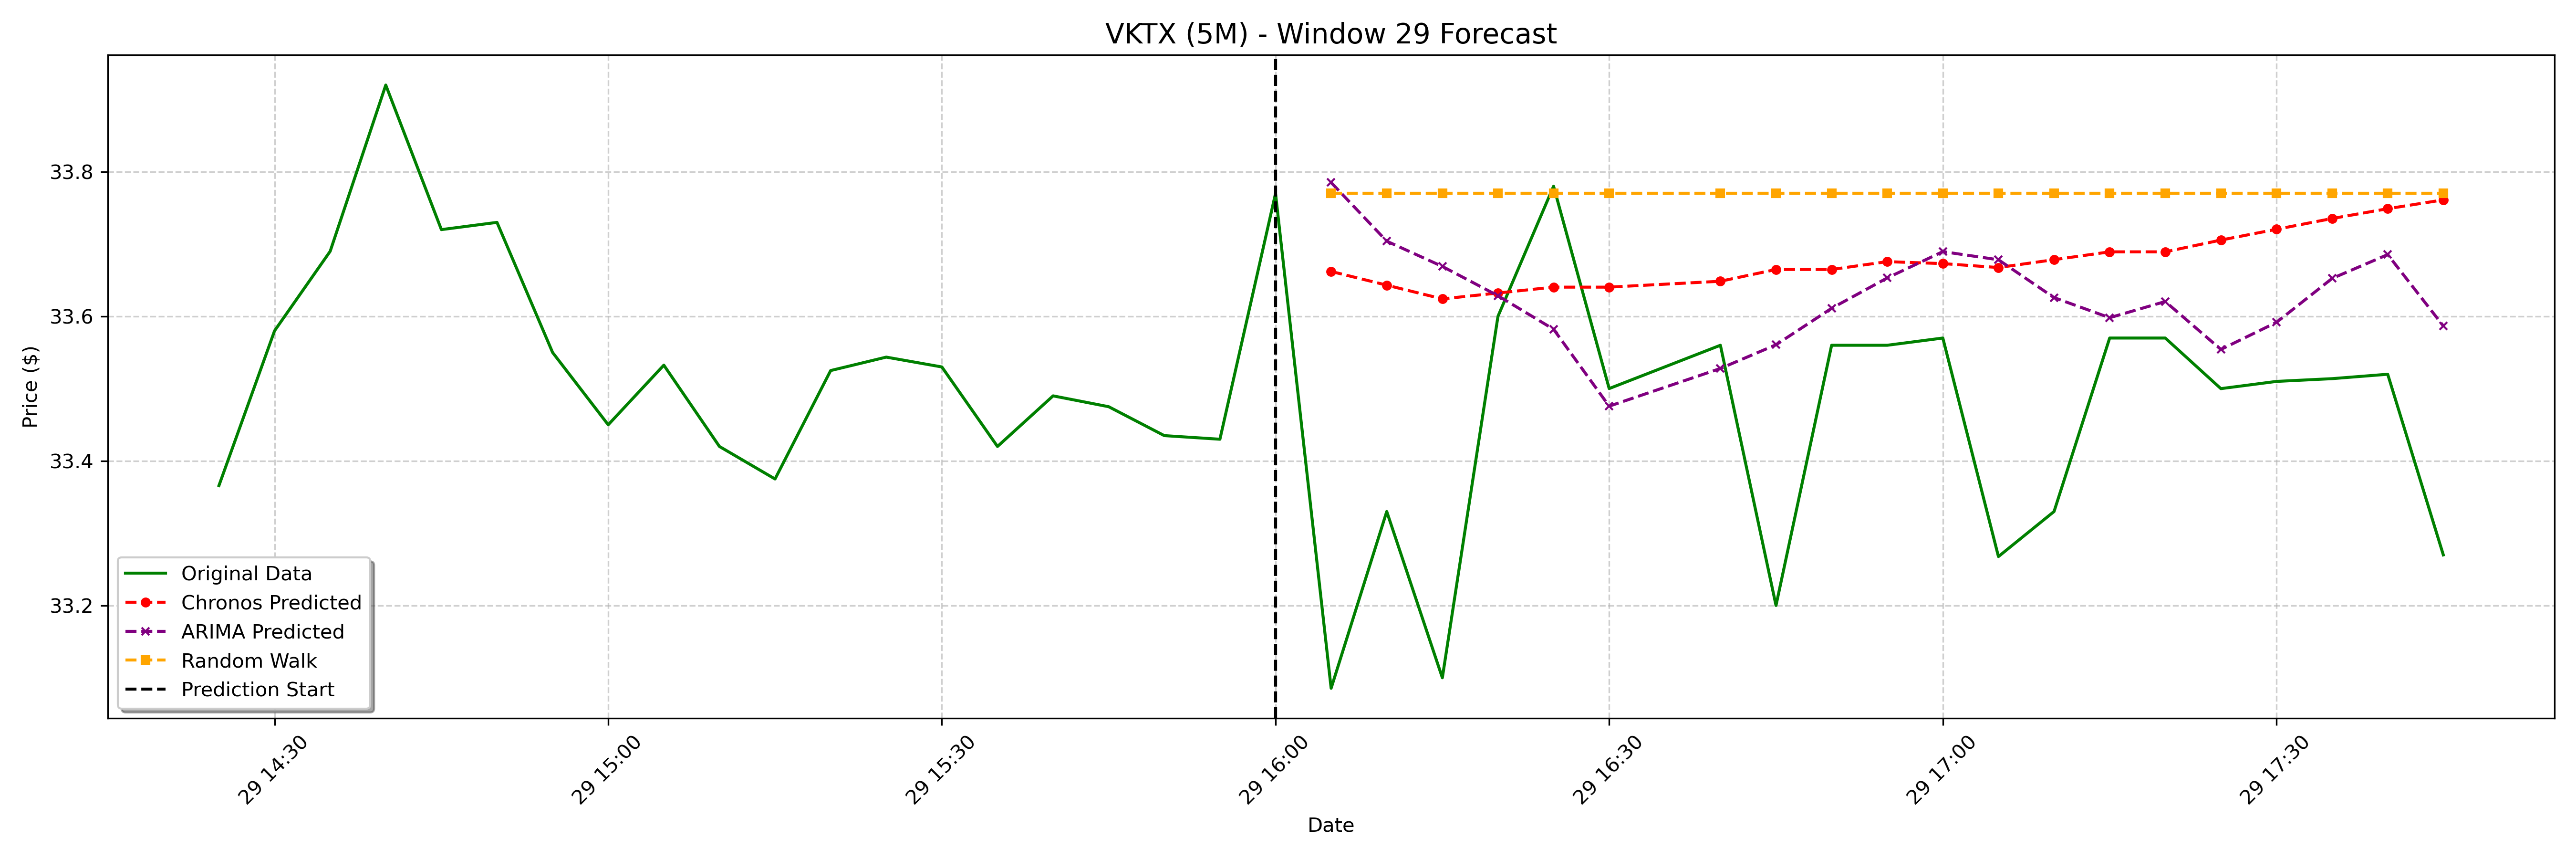

The table this chart was drawn from, first rows:
date, actual, chronos_forecast, arima_forecast, random_walk_forecast
2025-01-29 16:05:00-05:00, 33.09, 33.66, 33.79, 33.77
2025-01-29 16:10:00-05:00, 33.33, 33.64, 33.7, 33.77
2025-01-29 16:15:00-05:00, 33.1, 33.62, 33.67, 33.77
2025-01-29 16:20:00-05:00, 33.6, 33.63, 33.63, 33.77
2025-01-29 16:25:00-05:00, 33.78, 33.64, 33.58, 33.77
2025-01-29 16:30:00-05:00, 33.5, 33.64, 33.48, 33.77
2025-01-29 16:40:00-05:00, 33.56, 33.65, 33.53, 33.77
2025-01-29 16:45:00-05:00, 33.2, 33.66, 33.56, 33.77
2025-01-29 16:50:00-05:00, 33.56, 33.66, 33.61, 33.77
2025-01-29 16:55:00-05:00, 33.56, 33.68, 33.65, 33.77
2025-01-29 17:00:00-05:00, 33.57, 33.67, 33.69, 33.77
2025-01-29 17:05:00-05:00, 33.27, 33.67, 33.68, 33.77
2025-01-29 17:10:00-05:00, 33.33, 33.68, 33.63, 33.77
2025-01-29 17:15:00-05:00, 33.57, 33.69, 33.6, 33.77
2025-01-29 17:20:00-05:00, 33.57, 33.69, 33.62, 33.77
2025-01-29 17:25:00-05:00, 33.5, 33.71, 33.55, 33.77
2025-01-29 17:30:00-05:00, 33.51, 33.72, 33.59, 33.77
2025-01-29 17:35:00-05:00, 33.51, 33.74, 33.65, 33.77
2025-01-29 17:40:00-05:00, 33.52, 33.75, 33.69, 33.77
2025-01-29 17:45:00-05:00, 33.27, 33.76, 33.59, 33.77
